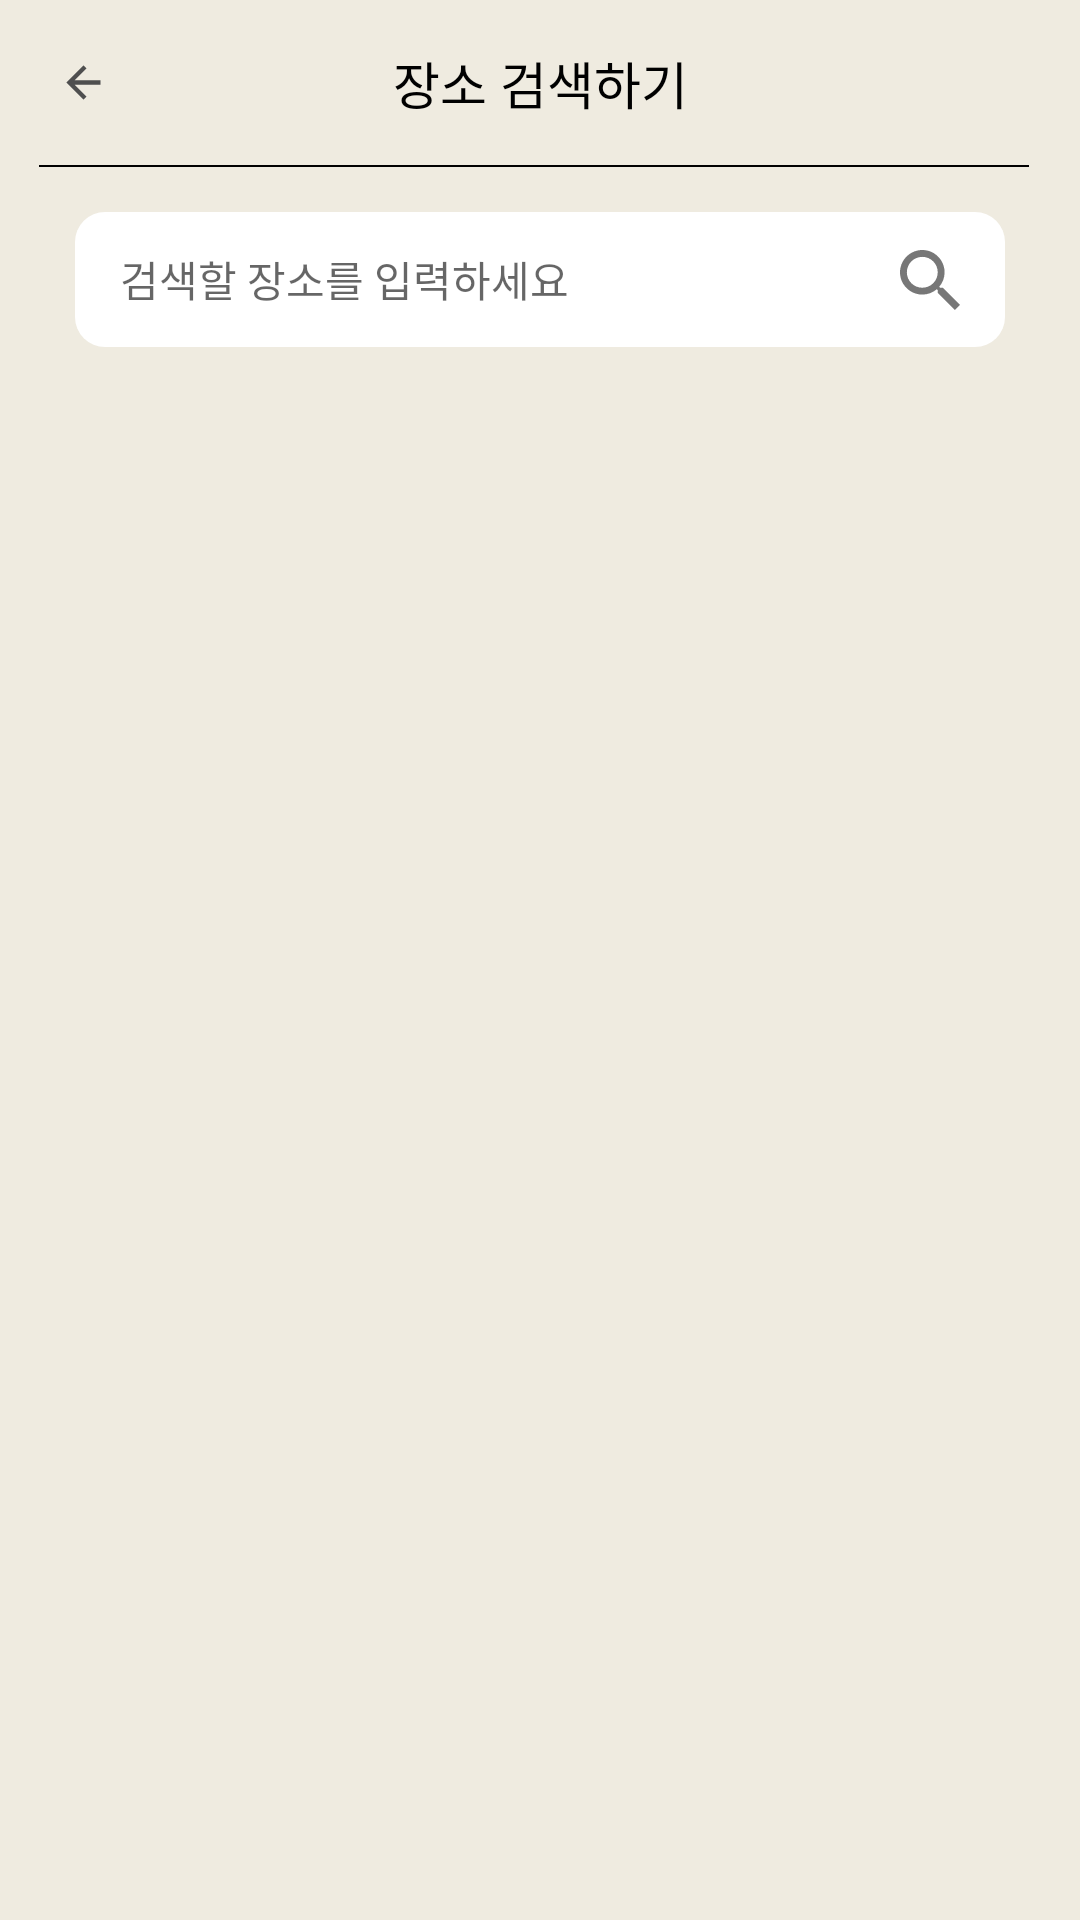

Produce the Android XML layout that renders to this screen, including the resource entries it uses.
<!-- AndroidManifest.xml: application theme Theme.SplashEx -->
<!-- res/layout/fragment_record_registration_map_search.xml -->
<?xml version="1.0" encoding="utf-8"?>
<androidx.constraintlayout.widget.ConstraintLayout xmlns:android="http://schemas.android.com/apk/res/android"
    android:layout_width="match_parent"
    android:layout_height="match_parent"
    xmlns:tools="http://schemas.android.com/tools"
    android:background="#EFEBE0"
    xmlns:app="http://schemas.android.com/apk/res-auto">

    <LinearLayout
        android:id="@+id/fragment_top"
        android:layout_width="match_parent"
        android:layout_height="wrap_content"
        android:orientation="vertical"
        android:paddingTop="15dp"
        app:layout_constraintTop_toTopOf="parent">

        <LinearLayout
            android:layout_width="match_parent"
            android:layout_height="wrap_content"
            android:layout_gravity="center"
            android:orientation="horizontal">

            <ImageView
                android:id="@+id/iv_back_arrow"
                android:layout_width="0dp"
                android:layout_height="wrap_content"
                android:layout_gravity="center"
                android:layout_marginStart="10dp"
                android:layout_weight="1"
                android:src="@drawable/ic_arrow_back" />

            <TextView
                android:id="@+id/tv_record_registration"
                android:layout_width="0dp"
                android:layout_height="wrap_content"
                android:layout_gravity="center"
                android:layout_weight="8"
                android:layout_marginStart="-10dp"
                android:fontFamily="@font/pretendard_regular"
                android:gravity="center_horizontal"
                android:text="장소 검색하기"
                android:textColor="@color/black"
                android:textSize="17sp" />

            <Space
                android:layout_width="0dp"
                android:layout_height="match_parent"
                android:layout_gravity="right"
                android:layout_weight="1" />

        </LinearLayout>

        <View
            android:id="@+id/view_line"
            android:layout_width="330dp"
            android:layout_height="2px"
            android:layout_marginStart="13dp"
            android:layout_marginTop="15dp"
            android:layout_marginBottom="5dp"
            android:background="@color/black" />

    </LinearLayout>

    <EditText
        android:id="@+id/et_record_map_search"
        android:layout_width="310dp"
        android:layout_height="45dp"
        android:paddingStart="15dp"
        android:layout_marginTop="10dp"
        android:background="@drawable/ic_home_search_round_box"
        android:hint="검색할 장소를 입력하세요"
        android:textSize="14sp"
        app:layout_constraintEnd_toEndOf="parent"
        app:layout_constraintStart_toStartOf="parent"
        app:layout_constraintTop_toBottomOf="@id/fragment_top" />

    <ImageView
        android:id="@+id/iv_record_map_search_ic"
        android:layout_width="20dp"
        android:layout_height="20dp"
        android:layout_marginEnd="15dp"
        android:src="@drawable/ic_home_search"
        app:layout_constraintBottom_toBottomOf="@id/et_record_map_search"
        app:layout_constraintEnd_toEndOf="@id/et_record_map_search"
        app:layout_constraintTop_toTopOf="@id/et_record_map_search" />

    <androidx.recyclerview.widget.RecyclerView
        android:id="@+id/rv_record_map_search"
        android:layout_width="match_parent"
        android:layout_height="0dp"
        app:layout_constraintStart_toStartOf="parent"
        app:layout_constraintTop_toBottomOf="@id/et_record_map_search"
        app:layout_constraintBottom_toBottomOf="parent"
        tools:itemCount="10"
        tools:listitem="@layout/item_map_search" />

    <Button
        android:id="@+id/btn_add_place"
        android:layout_width="290dp"
        android:layout_height="50dp"
        app:layout_constraintStart_toStartOf="parent"
        app:layout_constraintEnd_toEndOf="parent"
        app:layout_constraintBottom_toBottomOf="parent"
        android:layout_marginBottom="30dp"
        android:background="@drawable/ic_record_save_bg"
        android:backgroundTint="#FBFAF7"
        android:fontFamily="@font/pretendard_bold"
        android:gravity="center"
        android:text="장소 추가"
        android:textColor="@color/black"
        android:textSize="20sp"
        android:visibility="gone"/>

</androidx.constraintlayout.widget.ConstraintLayout>
<!-- res/layout/item_map_search.xml (included above) -->
<?xml version="1.0" encoding="utf-8"?>
<layout xmlns:android="http://schemas.android.com/apk/res/android"
    xmlns:app="http://schemas.android.com/apk/res-auto"
    xmlns:tools="http://schemas.android.com/tools">

    <androidx.constraintlayout.widget.ConstraintLayout
        android:id="@+id/item_map_search"
        android:layout_width="match_parent"
        android:layout_height="wrap_content">

        
        <androidx.constraintlayout.widget.ConstraintLayout
            android:id="@+id/item_map_1"
            android:layout_width="match_parent"
            android:layout_height="92dp"
            app:layout_constraintEnd_toEndOf="parent"
            app:layout_constraintStart_toStartOf="parent"
            app:layout_constraintTop_toTopOf="parent">

            <View
                android:id="@+id/view_item_map1"
                android:layout_width="0dp"
                android:layout_height="0dp"
                app:layout_constraintBottom_toBottomOf="parent"
                app:layout_constraintDimensionRatio="24:92"
                app:layout_constraintStart_toStartOf="parent"
                app:layout_constraintTop_toTopOf="parent"
                app:layout_constraintWidth_percent="0.0666" />

            <ImageView
                android:id="@+id/item_map_image"
                android:layout_width="0dp"
                android:layout_height="0dp"
                android:background="@drawable/img_map_default"
                android:scaleType="fitXY"
                android:layout_marginTop="10dp"
                app:layout_constraintBottom_toBottomOf="parent"
                app:layout_constraintDimensionRatio="102:107"
                app:layout_constraintStart_toEndOf="@id/view_item_map1"
                app:layout_constraintTop_toTopOf="parent"
                app:layout_constraintWidth_percent="0.2" />


            <View
                android:id="@+id/view_item_map3"
                android:layout_width="0dp"
                android:layout_height="0dp"
                app:layout_constraintBottom_toBottomOf="parent"
                app:layout_constraintDimensionRatio="16:92"
                app:layout_constraintStart_toEndOf="@id/item_map_image"
                app:layout_constraintTop_toTopOf="parent"
                app:layout_constraintWidth_percent="0.0444" />

            <androidx.constraintlayout.widget.ConstraintLayout
                android:id="@+id/text_block_1"
                android:layout_width="0dp"
                android:layout_height="48dp"
                app:layout_constraintBottom_toBottomOf="parent"
                app:layout_constraintEnd_toStartOf="@id/view_item_map2"
                app:layout_constraintStart_toEndOf="@id/view_item_map3"
                app:layout_constraintTop_toTopOf="parent">

                <TextView
                    android:id="@+id/item_title_1"
                    android:layout_width="0dp"
                    android:layout_height="wrap_content"
                    android:fontFamily="@font/pretendard_semibold"
                    android:letterSpacing="-0.03"
                    android:text="숭실대학교"
                    android:textColor="@color/black"
                    android:textFontWeight="600"
                    android:textSize="20dp"
                    app:layout_constraintBottom_toTopOf="@id/item_address_1"
                    app:layout_constraintEnd_toEndOf="parent"
                    app:layout_constraintStart_toStartOf="parent"
                    app:layout_constraintTop_toTopOf="parent" />

                <TextView
                    android:id="@+id/item_address_1"
                    android:layout_width="wrap_content"
                    android:layout_height="wrap_content"
                    android:layout_marginTop="8dp"
                    android:fontFamily="@font/pretendard_regular"
                    android:letterSpacing="-0.03"
                    android:text="서울시 동작구 상도로 360"
                    android:textColor="#666"
                    android:textFontWeight="400"
                    android:textSize="12sp"
                    app:layout_constraintBottom_toBottomOf="parent"
                    app:layout_constraintHorizontal_bias="0.0"
                    app:layout_constraintStart_toStartOf="parent"
                    app:layout_constraintTop_toBottomOf="@id/item_title_1" />

            </androidx.constraintlayout.widget.ConstraintLayout>


            <View
                android:id="@+id/view_item_map2"
                android:layout_width="0dp"
                android:layout_height="0dp"
                app:layout_constraintBottom_toBottomOf="parent"
                app:layout_constraintDimensionRatio="24:92"
                app:layout_constraintEnd_toEndOf="parent"
                app:layout_constraintTop_toTopOf="parent"
                app:layout_constraintWidth_percent="0.0666" />

        </androidx.constraintlayout.widget.ConstraintLayout>
    </androidx.constraintlayout.widget.ConstraintLayout>
</layout>
<!-- resources referenced by this layout -->
<resources>
  <color name="black">#FF000000</color>
  <!-- drawable ic_arrow_back (drawable) -->
  <vector xmlns:android="http://schemas.android.com/apk/res/android"
      android:width="25dp"
      android:height="25dp"
      android:viewportWidth="38"
      android:viewportHeight="38">
    <path
        android:pathData="M14.477,20.083L20.544,26.15L19,27.667L10.333,19L19,10.333L20.544,11.85L14.477,17.917H27.667V20.083H14.477Z"
        android:fillColor="#4F4F4F"/>
  </vector>
  <!-- drawable ic_home_search (drawable) -->
  <vector xmlns:android="http://schemas.android.com/apk/res/android"
      android:width="35dp"
      android:height="35dp"
      android:viewportWidth="35"
      android:viewportHeight="35">
    <path
        android:pathData="M25.014,22.013H23.433L22.873,21.472C24.902,19.119 26.017,16.115 26.015,13.007C26.015,10.435 25.252,7.92 23.823,5.781C22.393,3.642 20.362,1.975 17.985,0.99C15.608,0.006 12.993,-0.252 10.47,0.25C7.947,0.752 5.629,1.991 3.81,3.81C1.991,5.629 0.752,7.947 0.25,10.47C-0.252,12.993 0.006,15.608 0.99,17.985C1.975,20.362 3.642,22.393 5.781,23.823C7.92,25.252 10.435,26.015 13.007,26.015C16.229,26.015 19.191,24.834 21.472,22.873L22.013,23.433V25.014L32.018,35L35,32.018L25.014,22.013ZM13.007,22.013C8.025,22.013 4.002,17.99 4.002,13.007C4.002,8.025 8.025,4.002 13.007,4.002C17.99,4.002 22.013,8.025 22.013,13.007C22.013,17.99 17.99,22.013 13.007,22.013Z"
        android:fillColor="#777777"/>
  </vector>
  <!-- drawable ic_home_search_round_box (drawable) -->
  <?xml version="1.0" encoding="utf-8"?>
  <shape xmlns:android="http://schemas.android.com/apk/res/android"
      android:padding="10dp"
      android:shape="rectangle">
      <solid android:color="#FFF"/>
      <corners
          android:bottomLeftRadius="10dp"
          android:bottomRightRadius="10dp"
          android:topLeftRadius="10dp"
          android:topRightRadius="10dp"/>
     
  </shape>
  <!-- drawable ic_record_save_bg (drawable) -->
  <?xml version="1.0" encoding="utf-8"?>
  <shape xmlns:android="http://schemas.android.com/apk/res/android"
      android:padding="10dp"
      android:shape="rectangle">
      <solid android:color="#5F5E5B"/>
      <corners
          android:bottomLeftRadius="10dp"
          android:bottomRightRadius="10dp"
          android:topLeftRadius="10dp"
          android:topRightRadius="10dp"/>
  </shape>
  <style name="Theme.SplashEx" parent="Base.Theme.Booking">
          <item name="android:windowSplashScreenBackground" tools:targetApi="S">#FBFAF7</item>
          <item name="android:windowSplashScreenAnimatedIcon" tools:targetApi="S">@drawable/splash</item>
          <item name="android:windowSplashScreenIconBackgroundColor" tools:targetApi="S">@null</item>
          <item name="android:windowSplashScreenAnimationDuration" tools:targetApi="S">200</item>
          <item name="android:windowSplashScreenBrandingImage" tools:targetApi="S">@drawable/splash_branding_txt</item>
      </style>
  <style name="Base.Theme.Booking" parent="Theme.AppCompat.DayNight.NoActionBar">
          
          
          
      </style>
  <!-- drawable splash (drawable) -->
  <inset xmlns:android="http://schemas.android.com/apk/res/android"
      android:drawable="@drawable/ic_booking_logo"
      android:insetLeft="42dp"
      android:insetRight="42dp"
      android:insetTop="32dp"
      android:insetBottom="32dp"/>
  <!-- drawable splash_branding_txt (drawable) -->
  <?xml version="1.0" encoding="utf-8"?>
  <layer-list xmlns:android="http://schemas.android.com/apk/res/android">
      <item
          android:drawable="@drawable/ic_booking_logo_txt"
          android:gravity="center"
          android:width="150dp"
          android:height="40dp"/>
  </layer-list>
</resources>
